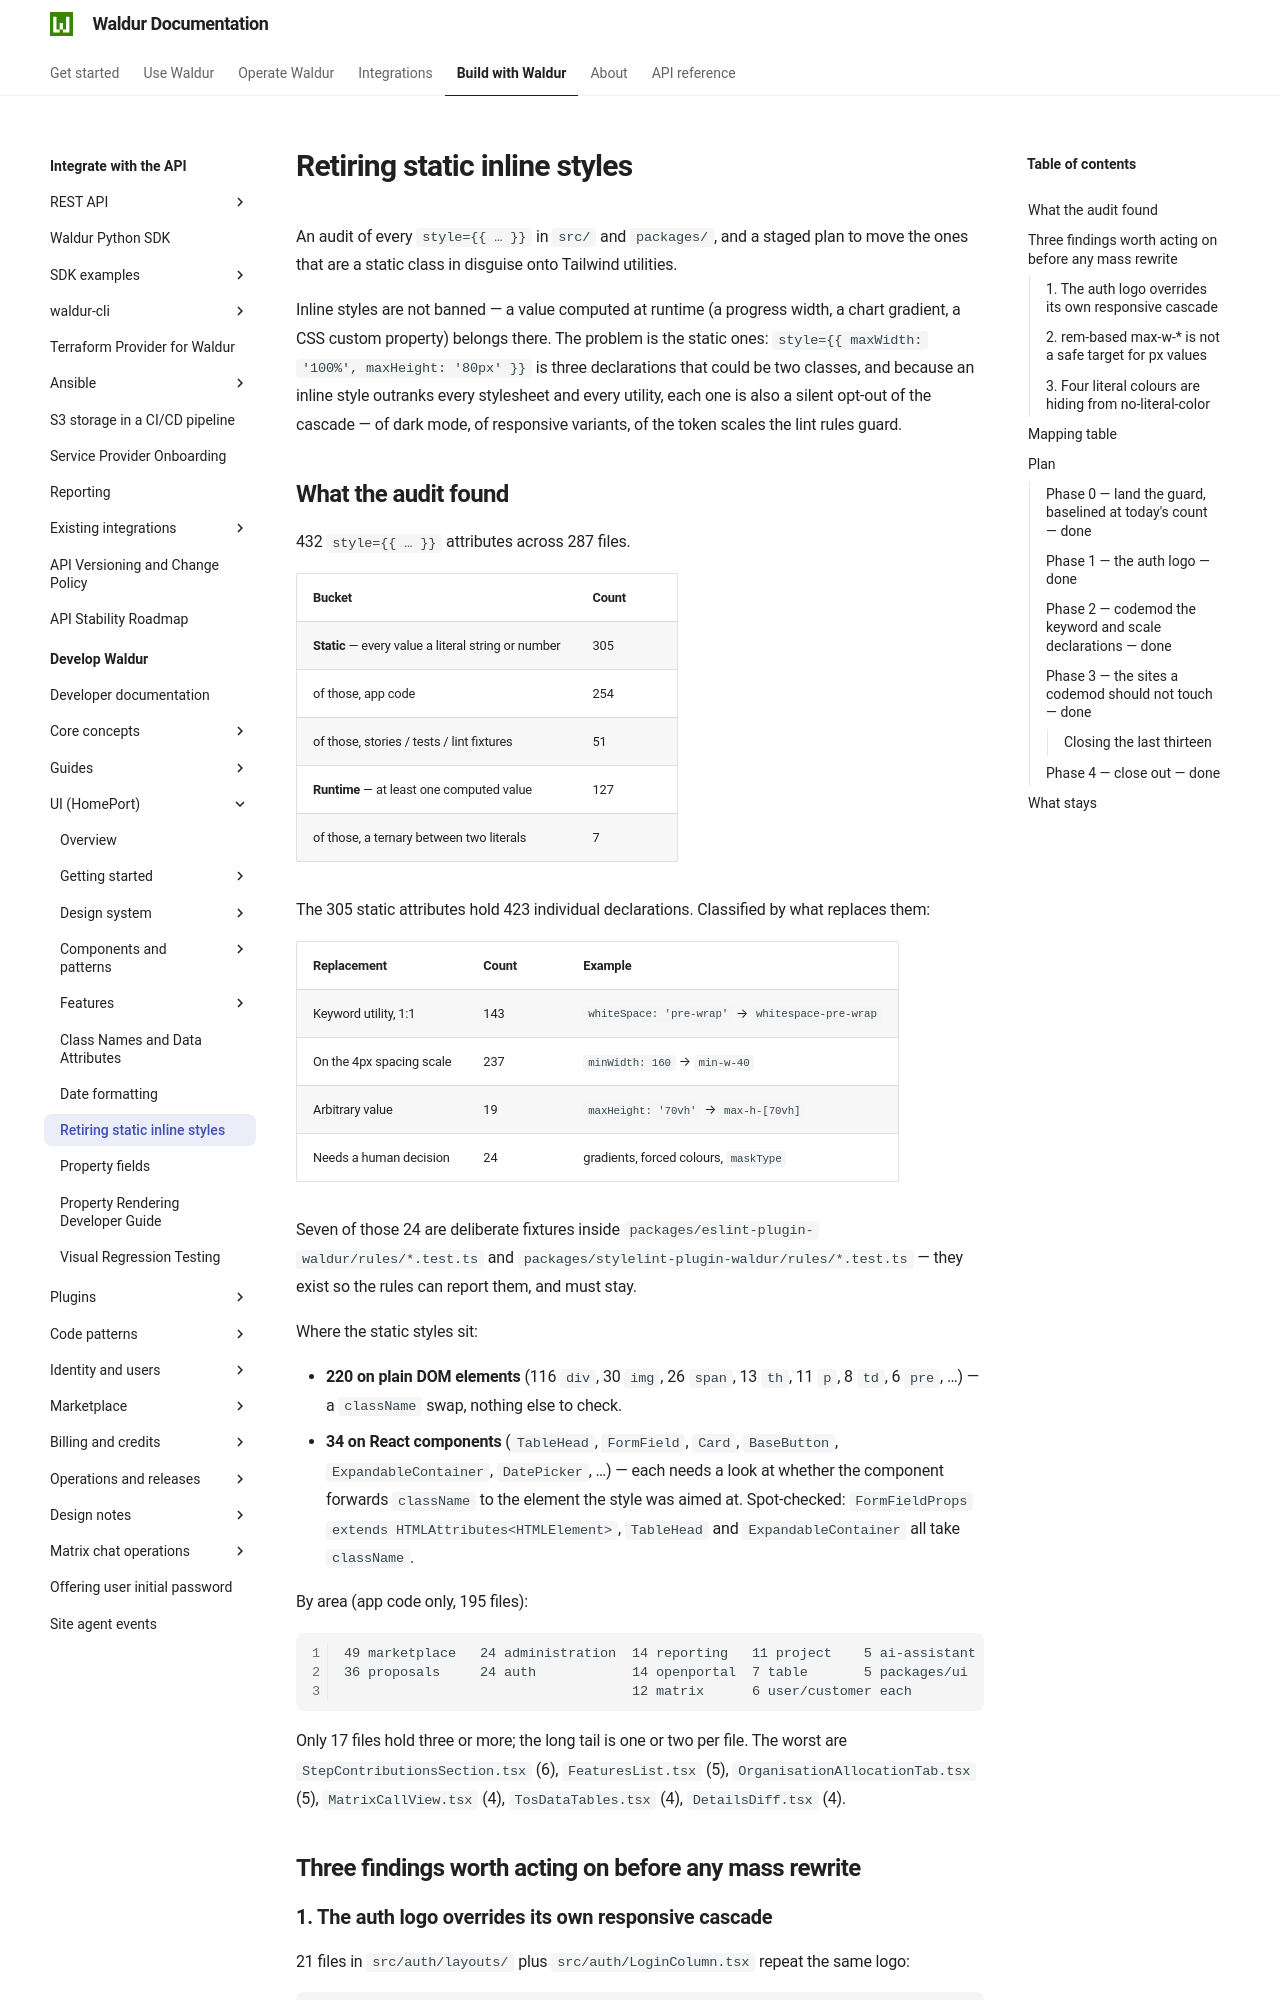

repository: waldur/waldur-docs · page: latest/developer-guide/ui/inline-style-retirement-plan/index.html · generator: mkdocs

# Retiring static inline styles

<!-- EXTERNAL DOCUMENT
Source: https://code.opennodecloud.com/waldur/waldur-homeport.git
Branch: develop
Remote Path: docs//inline-style-retirement-plan.md
Local Path: docs/developer-guide/ui
Last Sync: 2026-11-28T03:06:02.372272

WARNING: This file is automatically synchronized from the source repository.
DO NOT EDIT this file directly. Changes will be overwritten.
Edit the source at: https://code.opennodecloud.com/waldur/waldur-homeport.git/-/tree/develop/docs//inline-style-retirement-plan.md
-->


An audit of every `style={{ … }}` in `src/` and `packages/`, and a staged plan
to move the ones that are a static class in disguise onto Tailwind utilities.

Inline styles are not banned — a value computed at runtime (a progress width, a
chart gradient, a CSS custom property) belongs there. The problem is the static
ones: `style={{ maxWidth: '100%', maxHeight: '80px' }}` is three declarations
that could be two classes, and because an inline style outranks every
stylesheet and every utility, each one is also a silent opt-out of the
cascade — of dark mode, of responsive variants, of the token scales the lint
rules guard.

## What the audit found

432 `style={{ … }}` attributes across 287 files.

| Bucket                                              | Count |
| --------------------------------------------------- | ----- |
| **Static** — every value a literal string or number | 305   |
| of those, app code                                  | 254   |
| of those, stories / tests / lint fixtures           | 51    |
| **Runtime** — at least one computed value           | 127   |
| of those, a ternary between two literals            | 7     |

The 305 static attributes hold 423 individual declarations. Classified by what
replaces them:

| Replacement              | Count | Example                                          |
| ------------------------ | ----- | ------------------------------------------------ |
| Keyword utility, 1:1     | 143   | `whiteSpace: 'pre-wrap'` → `whitespace-pre-wrap` |
| On the 4px spacing scale | 237   | `minWidth: 160` → `min-w-40`                     |
| Arbitrary value          | 19    | `maxHeight: '70vh'` → `max-h-[70vh]`             |
| Needs a human decision   | 24    | gradients, forced colours, `maskType`            |

Seven of those 24 are deliberate fixtures inside
`packages/eslint-plugin-waldur/rules/*.test.ts` and
`packages/stylelint-plugin-waldur/rules/*.test.ts` — they exist so the rules
can report them, and must stay.

Where the static styles sit:

- **220 on plain DOM elements** (116 `div`, 30 `img`, 26 `span`, 13 `th`,
  11 `p`, 8 `td`, 6 `pre`, …) — a `className` swap, nothing else to check.
- **34 on React components** (`TableHead`, `FormField`, `Card`, `BaseButton`,
  `ExpandableContainer`, `DatePicker`, …) — each needs a look at whether the
  component forwards `className` to the element the style was aimed at.
  Spot-checked: `FormFieldProps extends HTMLAttributes<HTMLElement>`,
  `TableHead` and `ExpandableContainer` all take `className`.

By area (app code only, 195 files):

```text
49 marketplace   24 administration  14 reporting   11 project    5 ai-assistant
36 proposals     24 auth            14 openportal  7 table       5 packages/ui
                                    12 matrix      6 user/customer each
```

Only 17 files hold three or more; the long tail is one or two per file. The
worst are `StepContributionsSection.tsx` (6), `FeaturesList.tsx` (5),
`OrganisationAllocationTab.tsx` (5), `MatrixCallView.tsx` (4),
`TosDataTables.tsx` (4), `DetailsDiff.tsx` (4).

## Three findings worth acting on before any mass rewrite
